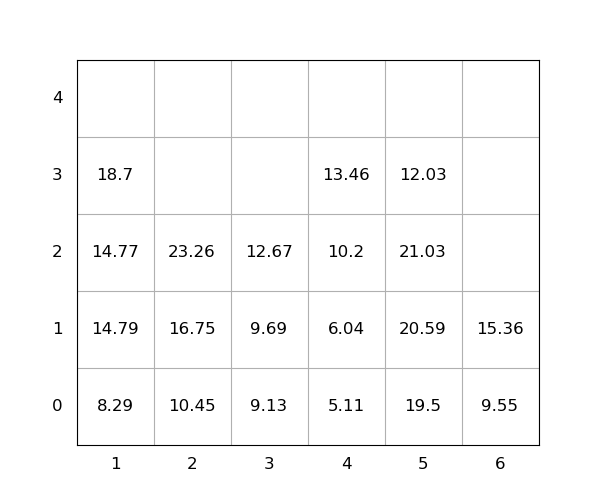

The file beside this chart, header and first rows:
idx, loc_x, loc_y, loc_z, weight, group, score, seq, reloc, size(ft)
1, 2, 0, 0, 10.45, 0, 10.45, 1, 0, 20
2, 2, 0, 1, 16.75, 0, 16.75, 2, 0, 20
3, 1, 0, 0, 8.29, 0, 8.29, 3, 0, 20
4, 2, 0, 2, 23.26, 0, 23.26, 4, 0, 20
5, 4, 0, 0, 5.11, 0, 5.11, 5, 0, 20
6, 5, 0, 0, 19.5, 0, 19.5, 6, 0, 20
7, 6, 0, 0, 9.55, 0, 9.55, 7, 0, 20
8, 6, 0, 1, 15.36, 0, 15.36, 8, 0, 20
9, 4, 0, 1, 6.04, 0, 6.04, 9, 0, 20
10, 1, 0, 1, 14.79, 0, 14.79, 10, 0, 20
11, 5, 0, 1, 20.59, 0, 20.59, 11, 0, 20
12, 4, 0, 2, 10.2, 0, 10.2, 12, 0, 20
13, 1, 0, 2, 14.77, 0, 14.77, 13, 0, 20
14, 4, 0, 3, 13.46, 0, 13.46, 14, 0, 20
15, 3, 0, 0, 9.13, 0, 9.13, 15, 0, 20
16, 5, 0, 2, 21.03, 0, 21.03, 16, 1.0, 20
17, 1, 0, 3, 18.7, 0, 18.7, 17, 0, 20
18, 3, 0, 1, 9.69, 0, 9.69, 18, 0, 20
19, 3, 0, 2, 12.67, 0, 12.67, 19, 0, 20
20, 5, 0, 3, 12.03, 0, 12.03, 20, 1.0, 20
